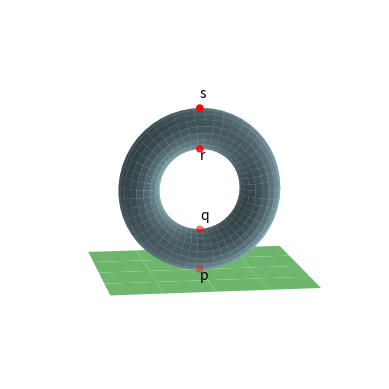

Write Python code to recreate this figure. (Note: this script raises an exception after producing the figure.)
import matplotlib.pyplot as plt
import numpy as np


def torus(r, R, u, v):
    x = (R + r*np.cos(v))*np.cos(u)
    y = r*np.sin(v)
    z = (R + r*np.cos(v))*np.sin(u)
    return (x, y, z)


def gradf_direction(r, R, u, v):
    y_rot = rotation_matrix([0, -1, 0], u)
    z_rot = rotation_matrix([0, 0, 1], v)
    del_u = np.dot(y_rot, [0, 0, 1])
    del_v = np.dot(y_rot, np.dot(z_rot, [0, 1, 0]))
    return (R + r* np.sin(v))*np.cos(u)*del_u - r*np.sin(v)*np.sin(u)*del_v


def rotation_matrix(axis, theta):
    """
    Return the rotation matrix associated with counterclockwise rotation about
    the given axis by theta radians.
    """
    axis = np.asarray(axis)
    axis = axis / np.sqrt(np.dot(axis, axis))
    a = np.cos(theta / 2.0)
    b, c, d = -axis * np.sin(theta / 2.0)
    aa, bb, cc, dd = a * a, b * b, c * c, d * d
    bc, ad, ac, ab, bd, cd = b * c, a * d, a * c, a * b, b * d, c * d
    return np.array([[aa + bb - cc - dd, 2 * (bc + ad), 2 * (bd - ac)],
                     [2 * (bc - ad), aa + cc - bb - dd, 2 * (cd + ab)],
                     [2 * (bd + ac), 2 * (cd - ab), aa + dd - bb - cc]])


def plot_fig1_torus_plane(ax):
    ax.computed_zorder=False
    x2 = np.linspace(-5, 5, 5)
    y2 = np.linspace(-5, 5, 5)
    x2, y2 = np.meshgrid(x2, y2)
    z2 = np.ones((5, 5))
    z2 = -4*z2

    ax.plot_surface(x2, y2, z2, color="LightGreen", zorder=1)

    
    N1 = 50
    N2 = 20

    u = np.linspace(0, 2 * np.pi, N1)
    v = np.linspace(0, 2 * np.pi, N2)
    u, v = np.meshgrid(u, v)

    x1, y1, z1 = torus(1, 3, u, v)

    ax.plot_surface(x1, y1, z1, color="LightBlue", zorder=2)

    ax.scatter([0, 0, 0, 0], [0, 0, 0, 0], [-4, -2, 2, 4], color="red", zorder=3)

    ax.text(0, 0, -4.5, "p", zorder=3)
    ax.text(0, 0, -1.5, "q", zorder=3)
    ax.text(0, 0, 1.5, "r", zorder=3)
    ax.text(0, 0, 4.5, "s", zorder=3)

    ax.set_aspect('equal')
    ax.axis('off')
    ax.view_init(elev=10, azim=-99, roll=0)


def plot_fig4_gradient_of_hightmapping(ax):
    ax.computed_zorder=False
    N11 = 50
    N12 = 20

    u1 = np.linspace(0, 2 * np.pi, N11)
    v1 = np.linspace(np.pi, 2 * np.pi, N12)
    u1, v1 = np.meshgrid(u1, v1)

    x1, y1, z1 = torus(1, 3, u1, v1)

    ax.plot_surface(x1, y1, z1, color="LightBlue", zorder=1)

    N21 = 30
    N22 = 7

    u2 = np.linspace(0, 2 * np.pi, N21)
    v2 = np.linspace(np.pi, 2 * np.pi, N22)
    u2, v2 = np.meshgrid(u2, v2)

    x2, y2, z2 = torus(1.01, 3, u2, v2)

    dx = np.zeros((N22, N21))
    dy = np.zeros((N22, N21))
    dz = np.zeros((N22, N21))

    for i, (u_row, v_row) in enumerate(zip(u2, v2)):
        for j, (u_entry, v_entry) in enumerate(zip(u_row, v_row)):
            dx1, dy1, dz1 = gradf_direction(1, 3, u_entry, v_entry)
            dx[i][j] = dx1
            dy[i][j] = dy1
            dz[i][j] = dz1

    # Plot the surface
    ax.quiver(x2, y2, z2, dx, dy, dz, length=0.2, normalize=False, color="red", zorder=2)

    # Set an equal aspect ratio
    ax.set_aspect('equal')
    ax.axis('off')
    ax.view_init(elev=0, azim=-90, roll=0)


if __name__ == "__main__":
    dpi=500
    show=True

    fig = plt.figure()
    ax = fig.add_subplot(projection='3d')
    plot_fig1_torus_plane(ax)
    fig.canvas.manager.set_window_title("Me-Diagram1-torus-plane")
    plt.savefig("../results/Me-Diagram1-torus-plane.png", dpi=dpi)
    if show:
        plt.show()
    
    fig = plt.figure()
    ax = fig.add_subplot(projection='3d')
    plot_fig4_gradient_of_hightmapping(ax)
    fig.canvas.manager.set_window_title("Me-Diagram4-gradient-of-hightmapping")
    plt.savefig("../results/Me-Diagram4-gradient-of-hightmapping.png", dpi=dpi)
    if show:
        plt.show()
